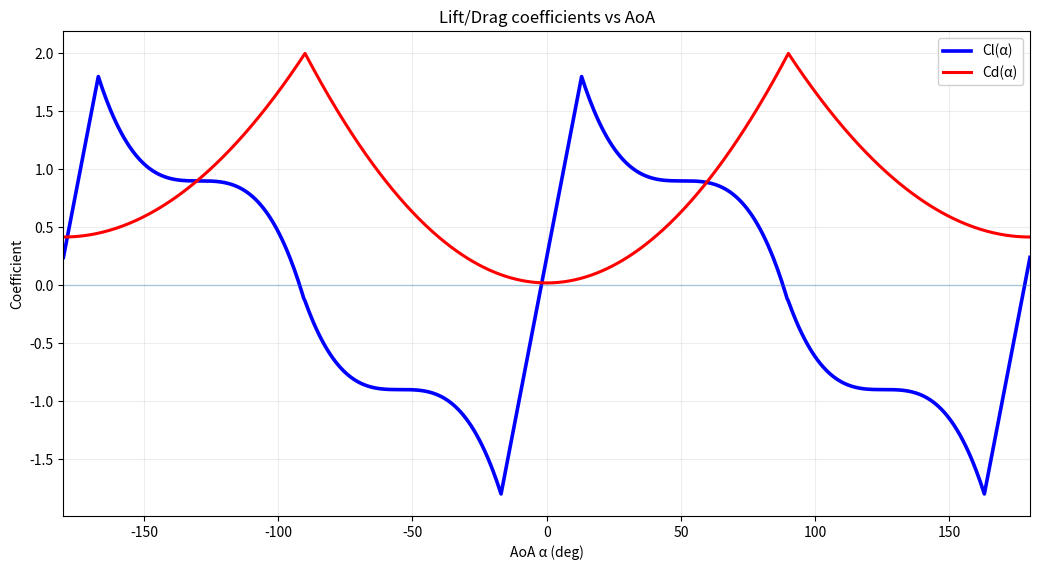

Reproduce this figure in Python.
import numpy as np
'''
ALL POSITIONS,VELOCITIES,ACCELERATIONS & FORCES ARE IN WORLD-SPACE

FORCES ACTING ON PARTICLES:
- Thrust
    In direction of the particle's forward axis.
    Magnitude linear to throttle
    Applied at the back of the particle (technically useless, but fun)
    *TORQUE ABSENT*

- Gravity
    Constant downward acceleration of 9.81 m/s²
    Must be transformed into a force
    Applied at the center of mass
    *TORQUE ABSENT*
    
- Drag
    In the opposite direction of velocity.
    Magnitude based on "0.5 * ad * v_mag**2 * reference_area * cd * drag_direction"
    Where ad is a dynamic air density based on altitude
    Where v_mag is the magnitude of the velocity vector
    Where cd is a simplified drag coefficient based on angle of attack
    IMPORTANT: reference_area & cd are based on the fuselage WITHOUT control surfaces (these are calculated separately)
    *TORQUE PRESENT*

- Lift
    Perpendicular to both velocity and right axis. ("Up" direction of velocity based on jet's roll)
    Magnitude based on "0.5 * ad * v_mag**2 * reference_area * cl * lift_direction"
    Where ad is a dynamic air density based on altitude
    Where v_mag is the magnitude of the velocity vector
    Where cl is a simplified lift coefficient based on angle of attack
    *TORQUE PRESENT*

- Sideforce
    Perpendicular to both velocity and up axis.
    *lift-based force* that creates a yaw restoring motion by the vertical stabilizer
    *TORQUE PRESENT*

- Control_Elevators
    *lift-based force* that creates a pitch motion
    Applied at the tail of the aircraft
    *TORQUE PRESENT*

- Control_Ailerons
    *lift-based force* that creates a roll motion
    Applied at the wings of the aircraft
    *TORQUE PRESENT*

- Control_Rudder
    *lift-based force* that creates a yaw motion
    Applied at the vertical stabilizer of the aircraft
    *TORQUE PRESENT*
'''

def get_air_density(altitude: float) -> float:
    '''Returns the air density based on altitude'''
    '''Simplified with a barometric formula'''
    zero_density = 1.225
    temp_drop_rate = 0.0065 #K/m
    zero_temp = 288.15 #K
    current_temp = zero_temp - (temp_drop_rate * altitude)
    if current_temp < 0:
        current_temp = 0 #If too high
    if altitude < 0:
         current_temp = zero_temp #If below 0 on altitude
    density = zero_density * (current_temp / zero_temp) ** 5.255
    return np.clip(density, 0.0, zero_density)

def get_angle_of_attack(velocity: np.ndarray, R: np.ndarray) -> float:
    '''Returns the aoa angle in degrees'''
    '''Between -180 and 180 degrees'''
    '''No simplification applied'''
    if np.linalg.norm(velocity) < 1e-12:
        return 0.0 #Value doesn't matter
    v_body = R.T @ velocity #Get velocity in body space
    aoa = -np.degrees(np.arctan2(v_body[1], v_body[0])) #deg
    return aoa

def get_sideslip(velocity: np.ndarray, R: np.ndarray) -> float:
    '''Returns the sideslip angle in degrees'''
    '''Between -180 and 180 degrees'''
    if np.linalg.norm(velocity) < 1e-12:
        return 0.0 #Value doesn't matter
    v_body = R.T @ velocity #Get velocity in body space
    sideslip = -np.degrees(np.arctan2(v_body[2], v_body[0]))

    return sideslip

def get_lift_coefficient(aoa: float, max_lift_coefficient: float, optimal_aoa: float,zero_lift_aoa: float) -> float:
    '''Returns a simplified lift coefficient based on angle of attack'''
    '''Mimics a typical lift curve with stall characteristics'''
    '''Based on symmetrical airfoil'''
    '''-90 to 90 deg calculation'''
    sign = 1.0
    angle = (aoa+90)%180 - 90 - zero_lift_aoa #Loop back around to stay in [-90,90[ due to symetric airfoil
    if angle < 0:
        sign = -1.0
        angle = abs(angle)
    non_stall_slope = max_lift_coefficient / optimal_aoa
    if 0 <= angle <= optimal_aoa: 
        return sign * (angle * non_stall_slope)
    # Desmos made function to try and simulate stall behaviors
    return sign * (-(4*max_lift_coefficient)/((60+optimal_aoa)**3) * (angle - (90-optimal_aoa)/2 - optimal_aoa)**3 + 0.5*max_lift_coefficient)

def get_drag_coefficient(aoa: float, min_drag_coefficient: float, max_drag_coefficient: float) -> float:
    '''Returns a simplified drag coefficient based on aoa'''
    '''Mimics a typical drag curve'''
    '''Based on symmetrical airfoil'''
    '''0 to 180 deg calculation since theres more drag flying backwards'''
    angle = abs((aoa+180)%360 - 180) #Loop back around to stay in [0,180] due to symmetry
    if 0 <= angle <= 90:
        return ((max_drag_coefficient - min_drag_coefficient) / 8100.0) * (angle**2) + min_drag_coefficient #Simple quadratic curve
    #Default high aoa drag curve
    return ((max_drag_coefficient - min_drag_coefficient) / 10125.0) * ((angle - 180.0)**2) + 0.2*(max_drag_coefficient - min_drag_coefficient) + min_drag_coefficient


def get_lift_force(velocity: np.ndarray, reference_area: float, cl: float, R: np.ndarray, air_density: float) -> np.ndarray:
    '''Returns the lift force vector'''
    velocity_magnitude = np.linalg.norm(velocity)
    lift_magnitude = 0.5 * air_density * velocity_magnitude**2 * reference_area * cl
    lift_force = lift_magnitude * get_lift_dir(velocity, R)
    return lift_force

def get_gravity_force(mass: float) -> np.ndarray:
    '''Returns the gravity force vector'''
    gravity_force = np.array([0.0, -9.81 * mass, 0.0])
    return gravity_force

def get_thrust_force(R:np.ndarray, throttle: float, thrust_force: float, length: float) -> np.ndarray:
    '''Returns the thrust force vector'''
    return thrust_force * throttle * get_forward_dir(R)

def get_drag_force(velocity: np.ndarray, air_density: float, reference_area: float, drag_coefficient: float) -> np.ndarray:
    '''Returns the drag force vector'''
    velocity_magnitude = np.linalg.norm(velocity)
    if velocity_magnitude < 1e-12:
        return np.zeros(3)
    drag_direction = -velocity / velocity_magnitude
    drag_magnitude = 0.5 * air_density * velocity_magnitude**2 * reference_area * drag_coefficient
    return drag_magnitude * drag_direction

def get_sideforce_force(velocity: np.ndarray, reference_area: float, side_cl: float, R: np.ndarray, air_density: float) -> np.ndarray:
    '''Returns the sideforce force vector'''
    '''Rotates R by 90 degrees on roll axis so "up" points towards right wing'''
    side_R = np.column_stack((get_forward_dir(R), get_right_dir(R), -get_up_dir(R)))
    return get_lift_force(velocity, reference_area, side_cl, side_R, air_density)

def get_dynamic_pressure(velocity: np.ndarray, air_density: float):
    '''Returns the dynamic pressure'''
    velocity_magnitude = float(np.linalg.norm(velocity))
    if velocity_magnitude < 1e-12: 
        return 0.0
    return float(0.5 * float(air_density) * velocity_magnitude * velocity_magnitude)


def get_control_effectiveness(velocity: np.ndarray, R: np.ndarray, optimal_lift_aoa: float, stall_fade_degrees: float = 25.0, minimum_effectiveness: float = 0.2) -> float:
    '''Returns the control effectiveness based on aoa'''
    angle_of_attack = abs(float(get_angle_of_attack(velocity, R)))
    if angle_of_attack <= float(optimal_lift_aoa): return 1.0
    if float(stall_fade_degrees) < 1e-12: return float(minimum_effectiveness)
    return float(max(float(minimum_effectiveness), 1.0 - (angle_of_attack - float(optimal_lift_aoa)) / float(stall_fade_degrees)))


def get_control_force_magnitude(dynamic_pressure: float, reference_area: float, surface_area_multiplier: float, max_lift_coefficient: float, lift_coefficient_multiplier: float, control_input: float, control_effectiveness: float) -> float:
    '''Returns the control force magnitude'''
    return float(dynamic_pressure) * float(reference_area) * float(surface_area_multiplier) * float(max_lift_coefficient) * float(lift_coefficient_multiplier) * float(control_input) * float(control_effectiveness)

def get_elevator_force(velocity: np.ndarray, air_density: float, reference_area: float, max_lift_coefficient: float, R: np.ndarray, pitch_input: float, optimal_lift_aoa: float, elevator_surface_area_multiplier: float = 0.18, elevator_lift_coefficient_multiplier: float = 1.0) -> np.ndarray:
    '''Returns the elevator force vector'''
    '''Placeholder function for now'''
    if abs(float(pitch_input)) < 1e-12: 
        return np.zeros(3)
    velocity_magnitude = np.linalg.norm(velocity)
    dynamic_pressure = get_dynamic_pressure(velocity, air_density)
    if velocity_magnitude < 1e-12: 
        return np.zeros(3)
    return get_control_force_magnitude(dynamic_pressure, reference_area, elevator_surface_area_multiplier, max_lift_coefficient, elevator_lift_coefficient_multiplier, pitch_input, get_control_effectiveness(velocity, R, optimal_lift_aoa)) * get_lift_dir(velocity, R)

def get_aileron_force(velocity: np.ndarray, air_density: float, reference_area: float, max_lift_coefficient: float, R: np.ndarray, roll_input: float, optimal_lift_aoa: float, aileron_surface_area_multiplier: float = 0.06, aileron_lift_coefficient_multiplier: float = 0.8)-> np.ndarray:
    '''Returns the aileron force vector'''
    '''Placeholder function for now'''
    if abs(float(roll_input)) < 1e-12: 
        return np.zeros(3)
    velocity_magnitude = np.linalg.norm(velocity)
    dynamic_pressure = get_dynamic_pressure(velocity, air_density)
    if velocity_magnitude < 1e-12: 
        return np.zeros(3)
    aileron_force_vector = get_control_force_magnitude(dynamic_pressure, reference_area, aileron_surface_area_multiplier, max_lift_coefficient, aileron_lift_coefficient_multiplier, roll_input, get_control_effectiveness(velocity, R, optimal_lift_aoa)) * get_lift_dir(velocity, R)
    return aileron_force_vector

def get_rudder_force(velocity: np.ndarray, air_density: float, reference_area: float, max_lift_coefficient: float, R: np.ndarray, yaw_input: float, optimal_lift_aoa: float, rudder_surface_area_multiplier: float = 0.10, rudder_lift_coefficient_multiplier: float = 0.7) -> np.ndarray:
    '''Returns the rudder force vector'''
    '''Placeholder function for now'''
    if abs(float(yaw_input)) < 1e-12: 
        return np.zeros(3)
    velocity_magnitude = np.linalg.norm(velocity)
    dynamic_pressure = get_dynamic_pressure(velocity, air_density)
    if velocity_magnitude < 1e-12: 
        return np.zeros(3)
    airflow_direction = -velocity / velocity_magnitude
    right_dir = get_right_dir(R)
    rudder_force_direction = right_dir - np.dot(right_dir, airflow_direction) * airflow_direction
    rudder_force_direction_magnitude = float(np.linalg.norm(rudder_force_direction))
    if rudder_force_direction_magnitude < 1e-12:
        rudder_force_direction = np.cross(airflow_direction, get_up_dir(R))
        rudder_force_direction_magnitude = float(np.linalg.norm(rudder_force_direction))
        if rudder_force_direction_magnitude < 1e-12: 
            return np.zeros(3)
    return get_control_force_magnitude(dynamic_pressure, reference_area, rudder_surface_area_multiplier, max_lift_coefficient, rudder_lift_coefficient_multiplier, yaw_input, get_control_effectiveness(velocity, R, optimal_lift_aoa)) * (rudder_force_direction / rudder_force_direction_magnitude)


def get_forward_dir(R: np.ndarray) -> np.ndarray: #Returns the "forward" unit vector of the plane
    return R @ np.array([1.0, 0.0, 0.0])

def get_up_dir(R: np.ndarray) -> np.ndarray: #Returns the "up" unit vector of the plane
    return R @ np.array([0.0, 1.0, 0.0])

def get_right_dir(R: np.ndarray) -> np.ndarray: #Returns the "right" unit vector of the plane (kinda useful on edge cases)
    return R @ np.array([0.0, 0.0, 1.0])

def get_lift_dir(velocity: np.ndarray, R: np.ndarray) -> np.ndarray:
    up_direction = get_up_dir(R)
    velocity_magnitude = np.linalg.norm(velocity)
    if velocity_magnitude < 1e-12:
        return up_direction
    airflow_direction = -velocity / velocity_magnitude  # unit airflow direction
    lift = up_direction - np.dot(up_direction, airflow_direction) * airflow_direction  # projection of up onto plane ⟂ flow
    lift_norm = np.linalg.norm(lift)
    if lift_norm < 1e-12:
        # up is (almost) parallel to flow -> pick any stable perpendicular direction
        right = get_right_dir(R)
        lift = np.cross(airflow_direction, right)
        lift_norm = np.linalg.norm(lift)
        if lift_norm < 1e-12:
            return up_direction  # absolute fallback
    return lift / lift_norm

def get_omega(force: np.ndarray, R: np.ndarray, application_point: np.ndarray, moment_of_inertia: np.ndarray) -> np.ndarray:
    '''MAIN FUNCTION TO GET THE ANGULAR ACCELERATION OFF A FORCE'''
    F_body = R.T @ force
    torque_body = np.cross(application_point, F_body)
    alpha_body = torque_body / moment_of_inertia
    return np.degrees(alpha_body)

def align_roll_to_velocity(R: np.ndarray, velocity: np.ndarray) -> np.ndarray:
    velocity_magnitude = float(np.linalg.norm(velocity))
    if velocity_magnitude < 1e-12: return R

    forward_direction = get_forward_dir(R)
    forward_magnitude = float(np.linalg.norm(forward_direction))
    if forward_magnitude < 1e-12: return R
    forward_direction = forward_direction / forward_magnitude

    velocity_direction = velocity / velocity_magnitude
    lateral_direction = velocity_direction - np.dot(velocity_direction, forward_direction) * forward_direction
    lateral_magnitude = float(np.linalg.norm(lateral_direction))
    if lateral_magnitude < 1e-12: return R

    up_direction = (-lateral_direction) / lateral_magnitude
    right_direction = np.cross(forward_direction, up_direction)
    right_magnitude = float(np.linalg.norm(right_direction))
    if right_magnitude < 1e-12: return R
    right_direction = right_direction / right_magnitude

    return np.column_stack((forward_direction, np.cross(right_direction, forward_direction), right_direction))


def get_distance(pos0: np.ndarray, pos1: np.ndarray) -> float:
    '''Returns the distance between two positions'''
    return np.linalg.norm(pos0 - pos1).item()

def integrate_velocity(velocity: np.ndarray, acceleration: np.ndarray, dt: float) -> np.ndarray:
    return velocity + acceleration * dt

def integrate_position(position: np.ndarray, velocity: np.ndarray, dt: float) -> np.ndarray:
    return position + velocity * dt

def integrate_orientation(R: np.ndarray, omega_deg_s: np.ndarray, dt: float) -> np.ndarray:
    w = np.radians(omega_deg_s)
    th = float(np.linalg.norm(w) * dt)
    if th < 1e-12:
        return R
    axis = w / np.linalg.norm(w)
    K = np.array([[0.0, -axis[2],  axis[1]],
                  [axis[2],  0.0, -axis[0]],
                  [-axis[1], axis[0], 0.0]], dtype=float)
    dR = np.eye(3) + np.sin(th) * K + (1.0 - np.cos(th)) * (K @ K)

    Rn = R @ dR

    # re-orthonormalize (SVD)
    U, _, Vt = np.linalg.svd(Rn)
    Rn = U @ Vt
    if np.linalg.det(Rn) < 0.0:
        U[:, -1] *= -1.0
        Rn = U @ Vt
    return Rn



def get_R_from_angles(pitch: float, roll: float, yaw: float) -> np.ndarray:
    '''Returns rotation matrix from pitch/roll/yaw angles in degrees'''
    '''Order: yaw -> pitch -> roll'''
    pitch_rad = np.radians(pitch)
    roll_rad = np.radians(roll)
    yaw_rad = np.radians(yaw)
    
    cp = np.cos(pitch_rad)
    sp = np.sin(pitch_rad)
    cr = np.cos(roll_rad)
    sr = np.sin(roll_rad)
    cy = np.cos(yaw_rad)
    sy = np.sin(yaw_rad)
    
    R = np.array([[cp*cy, sp*sr*cy - cr*sy, sp*cr*cy + sr*sy],
                  [cp*sy, sp*sr*sy + cr*cy, sp*cr*sy - sr*cy],
                  [-sp,   cp*sr,            cp*cr           ]], dtype=float)
    return R

def get_angles_from_R(R: np.ndarray) -> tuple[float, float, float]:
    '''Returns pitch/roll/yaw angles in degrees from rotation matrix'''
    '''Returns (pitch, roll, yaw)'''
    pitch = np.degrees(-np.arcsin(np.clip(R[2, 0], -1.0, 1.0)))
    
    if np.abs(R[2, 0]) < 0.99999:
        roll = np.degrees(np.arctan2(R[2, 1], R[2, 2]))
        yaw = np.degrees(np.arctan2(R[1, 0], R[0, 0]))
    else:
        # Gimbal lock case
        roll = 0.0
        if R[2, 0] < 0:
            yaw = np.degrees(np.arctan2(-R[0, 1], R[1, 1]))
        else:
            yaw = np.degrees(np.arctan2(R[0, 1], R[1, 1]))
    
    return float(pitch), float(roll), float(yaw)


if __name__=="__main__":
    '''Test to plot out Cl & Cd depending on aoa'''
    '''Mainly used to display the coefficients simplification'''
    import numpy as np
    import matplotlib.pyplot as plt
    aoa=np.arange(-180.0,180.0+1e-9,0.5)
    cl=np.array([get_lift_coefficient(a,1.8,15.0,-2.0) for a in aoa],float)
    cd=np.array([get_drag_coefficient(a,0.02,2) for a in aoa],float)
    fig=plt.figure(figsize=(10.5,5.8)); ax=fig.add_subplot(1,1,1)
    ax.plot(aoa,cl,color="blue",linewidth=2.6,label="Cl(α)")
    ax.plot(aoa,cd,color="red",linewidth=2.2,label="Cd(α)")
    ax.axhline(0.0,linewidth=1.0,alpha=0.35)
    ax.set_title("Lift/Drag coefficients vs AoA"); ax.set_xlabel("AoA α (deg)"); ax.set_ylabel("Coefficient")
    ax.set_xlim(-180,180); ax.grid(True,alpha=0.22); ax.legend(loc="upper right",framealpha=0.92)
    fig.tight_layout(); plt.show()
